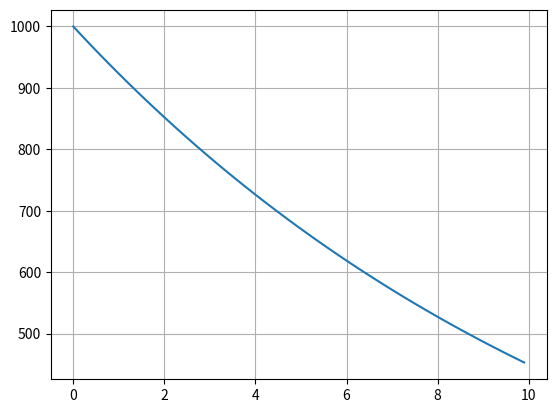

Write Python code to recreate this figure.
import numpy as np
from scipy.integrate import odeint
import matplotlib.pyplot as plt

t = np.arange(0, 10, 0.1)
 
def radio_function(m, t):
    dmdt = m * -k
    return dmdt
 
m = 1000
k = 0.08

m_t = odeint(radio_function, m, t)
 
plt.plot(t, m_t[:,0])
plt.grid()
plt.savefig('lab_9_2.png')